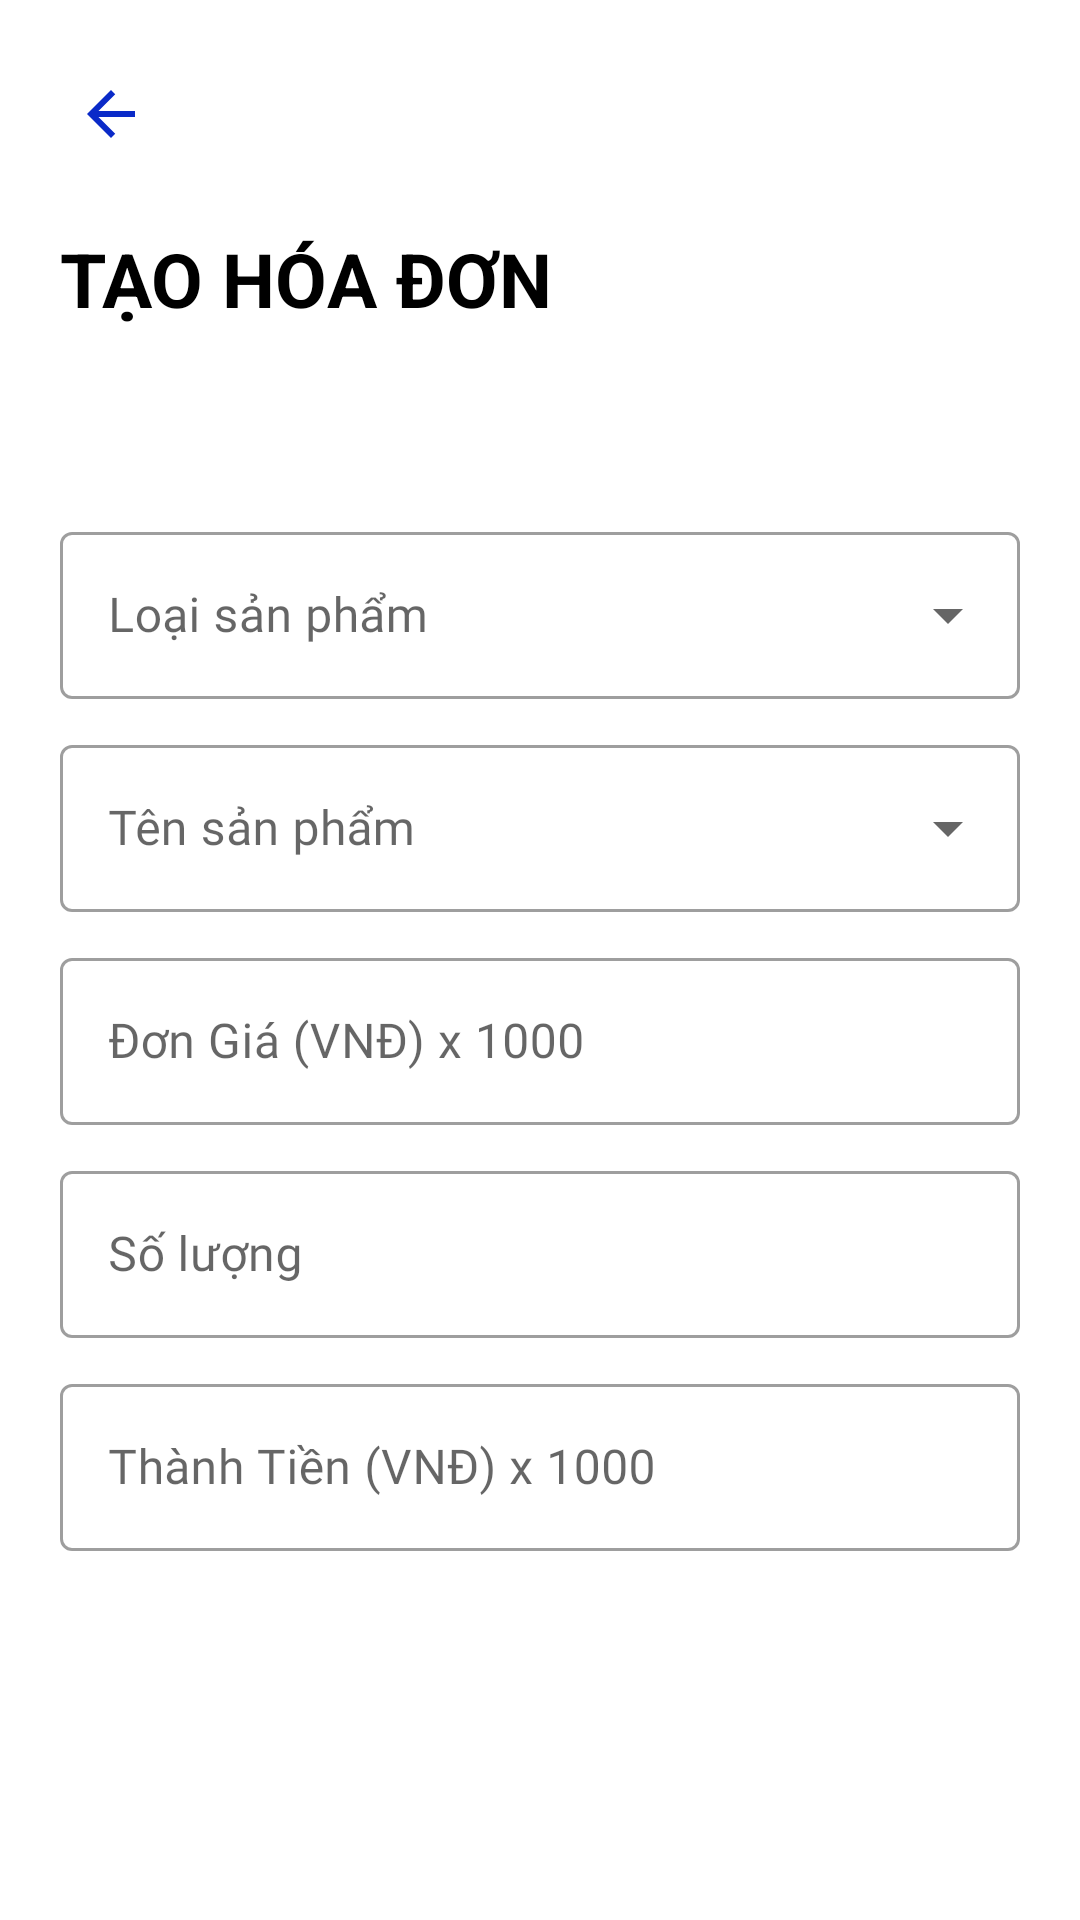

Here is an Android app screen rendered from its layout file. Give the layout XML and the strings, colors and styles it references.
<!-- AndroidManifest.xml: application theme Theme.ProjectAndroid -->
<!-- res/layout/activity_create_bill.xml -->
<?xml version="1.0" encoding="utf-8"?>
<LinearLayout xmlns:android="http://schemas.android.com/apk/res/android"
    xmlns:app="http://schemas.android.com/apk/res-auto"
    xmlns:tools="http://schemas.android.com/tools"
    android:layout_width="match_parent"
    android:layout_height="match_parent"
    tools:context=".User.MShopping.CreateBill.CreateBill"
    android:orientation="vertical"
    android:padding="10dp">

    <RelativeLayout
        android:layout_width="match_parent"
        android:layout_height="?actionBarSize">

        <ImageView
            android:id="@+id/back_btn"
            android:layout_width="wrap_content"
            android:layout_height="wrap_content"
            android:src="@drawable/ic_baseline_arrow_back_24"
            android:layout_centerVertical="true"
            android:padding="15dp"/>

    </RelativeLayout>

    <RelativeLayout
        android:layout_width="match_parent"
        android:layout_height="?actionBarSize">

        <TextView
            android:layout_width="wrap_content"
            android:layout_height="wrap_content"
            android:text="Tạo Hóa Đơn"
            android:textStyle="bold"
            android:textSize="25sp"
            android:padding="10dp"
            android:textAllCaps="true"/>

    </RelativeLayout>

    <ScrollView
        android:layout_width="match_parent"
        android:layout_height="500dp"
        android:scrollbars="none">

        <LinearLayout
            android:layout_width="match_parent"
            android:layout_height="wrap_content"
            android:orientation="vertical"
            android:layout_marginTop="40dp"
            android:padding="10dp">

            <com.google.android.material.textfield.TextInputLayout
                style="@style/Widget.MaterialComponents.TextInputLayout.OutlinedBox.ExposedDropdownMenu"
                android:layout_width="match_parent"
                android:layout_height="wrap_content"
                android:hint="Loại sản phẩm"
                app:boxStrokeWidthFocused="2dp"
                app:endIconMode="dropdown_menu"
                android:layout_marginBottom="10dp">
                <AutoCompleteTextView
                    android:id="@+id/type_product_createBill"
                    android:layout_width="match_parent"
                    android:layout_height="wrap_content"
                    android:inputType="none"
                    android:fontFamily="@font/muli_black"/>

            </com.google.android.material.textfield.TextInputLayout>

            <com.google.android.material.textfield.TextInputLayout
                style="@style/Widget.MaterialComponents.TextInputLayout.OutlinedBox.ExposedDropdownMenu"
                android:layout_width="match_parent"
                android:layout_height="wrap_content"
                android:hint="Tên sản phẩm"
                app:boxStrokeWidthFocused="2dp"
                app:endIconMode="dropdown_menu"
                android:layout_marginBottom="10dp">
                <AutoCompleteTextView
                    android:id="@+id/name_product_createBill"
                    android:layout_width="match_parent"
                    android:layout_height="wrap_content"
                    android:inputType="none"
                    android:fontFamily="@font/muli_black"/>

            </com.google.android.material.textfield.TextInputLayout>

            <com.google.android.material.textfield.TextInputLayout
                style="@style/Widget.MaterialComponents.TextInputLayout.OutlinedBox"
                android:layout_width="match_parent"
                android:layout_height="wrap_content"
                android:hint="Đơn Giá (VNĐ) x 1000"
                app:boxStrokeWidthFocused="2dp"
                app:endIconMode="clear_text"
                android:layout_marginBottom="10dp">

                <com.google.android.material.textfield.TextInputEditText
                    android:id="@+id/price_product_createBill"
                    android:layout_width="match_parent"
                    android:layout_height="match_parent"
                    android:focusableInTouchMode="false"
                    android:fontFamily="@font/muli_black"
                    android:inputType="numberDecimal" />

            </com.google.android.material.textfield.TextInputLayout>

            <com.google.android.material.textfield.TextInputLayout
                style="@style/Widget.MaterialComponents.TextInputLayout.OutlinedBox"
                android:layout_width="match_parent"
                android:layout_height="wrap_content"
                android:hint="Số lượng"
                app:boxStrokeWidthFocused="2dp"
                app:endIconMode="custom">

                <com.google.android.material.textfield.TextInputEditText
                    android:id="@+id/quality_product_createBill"
                    android:layout_width="match_parent"
                    android:layout_height="match_parent"
                    android:fontFamily="@font/muli_black"
                    android:inputType="number"
                    android:layout_marginBottom="10dp"/>

            </com.google.android.material.textfield.TextInputLayout>

            <com.google.android.material.textfield.TextInputLayout
                style="@style/Widget.MaterialComponents.TextInputLayout.OutlinedBox"
                android:layout_width="match_parent"
                android:layout_height="wrap_content"
                android:hint="Thành Tiền (VNĐ) x 1000"
                app:boxStrokeWidthFocused="2dp"
                app:endIconMode="custom">

                <com.google.android.material.textfield.TextInputEditText
                    android:id="@+id/total_price_createBill"
                    android:layout_width="match_parent"
                    android:layout_height="match_parent"
                    android:fontFamily="@font/muli_black"
                    android:inputType="number"
                    android:layout_marginBottom="10dp"
                    android:focusableInTouchMode="false"/>

            </com.google.android.material.textfield.TextInputLayout>

            <LinearLayout
                android:layout_width="match_parent"
                android:layout_height="wrap_content"
                android:orientation="vertical"
                android:layout_marginTop="30dp"
                android:padding="10dp">

                <ImageView
                    android:id="@+id/image_product_createBill"
                    android:layout_width="match_parent"
                    android:layout_height="300dp"
                    android:scaleType="fitCenter"
                    android:src="@drawable/image_test"
                    android:layout_marginBottom="10dp"/>

            </LinearLayout>

        </LinearLayout>

    </ScrollView>

    <LinearLayout
        android:layout_width="match_parent"
        android:layout_height="wrap_content"
        android:orientation="vertical"
        android:layout_marginTop="20dp"
        android:padding="10dp">

        <Button
            android:id="@+id/confirm_btn"
            android:layout_width="match_parent"
            android:layout_height="wrap_content"
            android:text="Xác Nhận"
            android:textStyle="bold"/>

    </LinearLayout>

</LinearLayout>
<!-- resources referenced by this layout -->
<resources>
  <!-- drawable ic_baseline_arrow_back_24 (drawable) -->
  <vector android:autoMirrored="true" android:height="24dp"
      android:tint="#0A2AC8" android:viewportHeight="24"
      android:viewportWidth="24" android:width="24dp" xmlns:android="http://schemas.android.com/apk/res/android">
      <path android:fillColor="@android:color/white" android:pathData="M20,11H7.83l5.59,-5.59L12,4l-8,8 8,8 1.41,-1.41L7.83,13H20v-2z"/>
  </vector>
  <style name="Theme.ProjectAndroid" parent="Theme.MaterialComponents.DayNight.NoActionBar">
          
          <item name="colorPrimary">#FF9800</item>
          <item name="colorPrimaryVariant">#FF9800</item>
          <item name="colorOnPrimary">#FFFFFF</item>
          
          <item name="colorSecondary">@color/mainColor</item>
          <item name="colorSecondaryVariant">@color/teal_700</item>
          <item name="colorOnSecondary">@color/black</item>
          
          <item name="android:statusBarColor">?attr/colorPrimaryVariant</item>
          
          <item name="android:windowAnimationStyle">@style/ActivityAnim</item>
  
          <item name="backgroundColor">#FFFFFF</item>
          <item name="android:textColor">@color/black</item>
      </style>
  <color name="teal_700">#FF018786</color>
  <color name="black">#FF000000</color>
  <style name="ActivityAnim" parent="@android:style/Animation.Activity">
              <item name="android:activityOpenEnterAnimation">@anim/slide_in</item>
              <item name="android:activityCloseEnterAnimation">@anim/slide_in</item>
              <item name="android:activityOpenExitAnimation">@anim/slide_out</item>
              <item name="android:activityCloseExitAnimation">@anim/slide_out</item>
          </style>
</resources>
